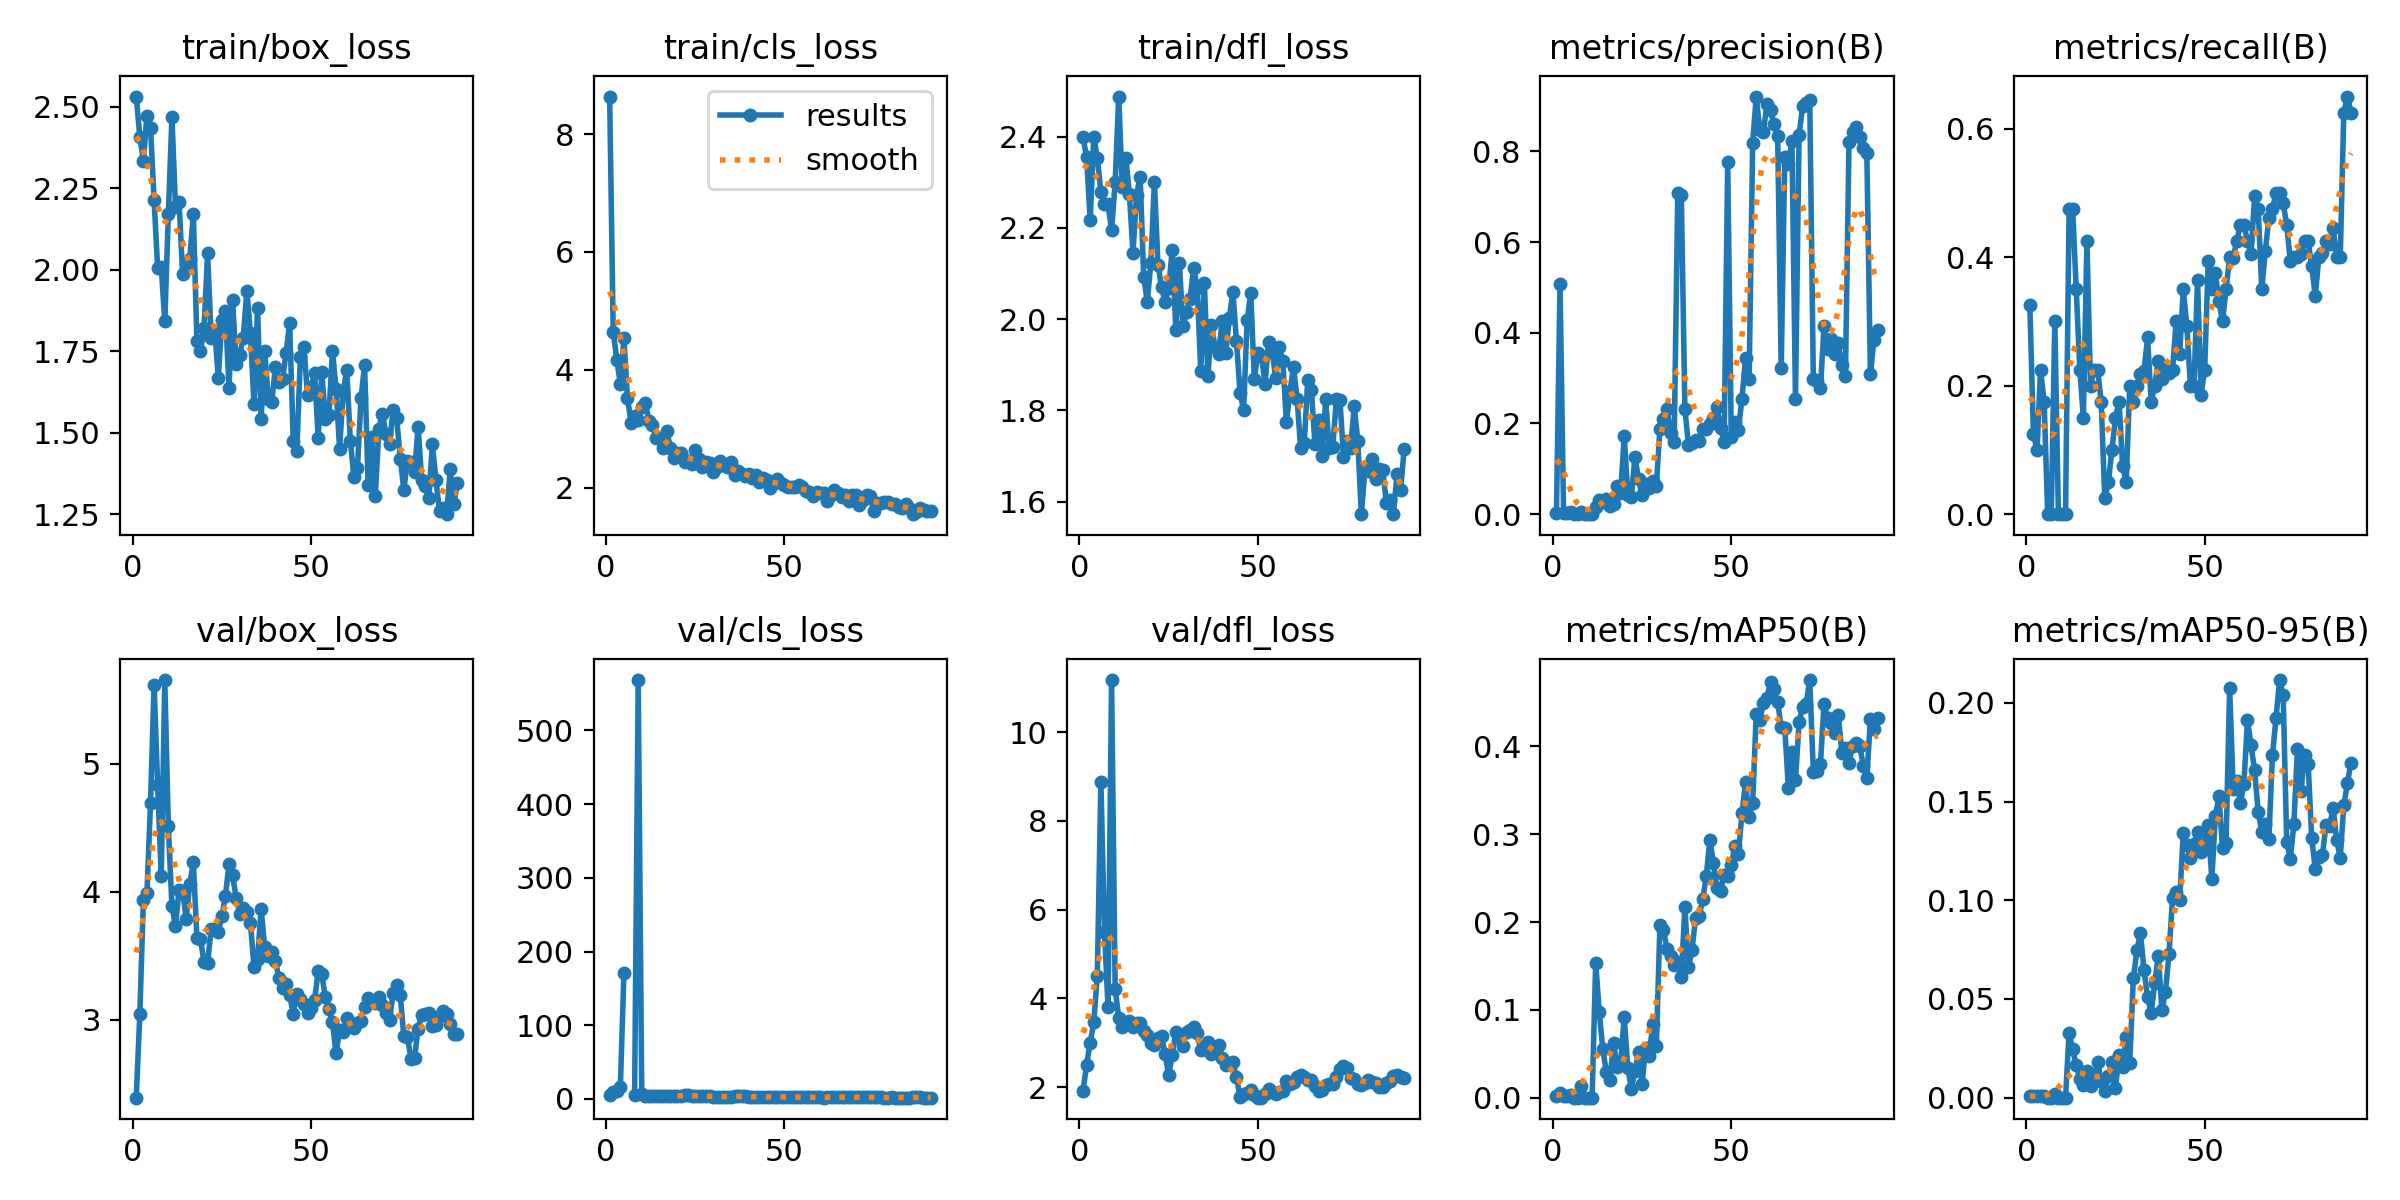

Values plotted in this chart, from the file beside it:
epoch, time, train/box_loss, train/cls_loss, train/dfl_loss, metrics/precision(B), metrics/recall(B), metrics/mAP50(B), metrics/mAP50-95(B), val/box_loss, val/cls_loss, val/dfl_loss, lr/pg0, lr/pg1, lr/pg2
1, 7.925, 2.531, 8.636, 2.398, 0.00197, 0.325, 0.00228, 0.00096, 2.39, 5.048, 1.916, 0.0002167, 0.0002167, 0.0002167
2, 15.13, 2.408, 4.645, 2.355, 0.5076, 0.125, 0.0056, 0.00104, 3.041, 9.745, 2.506, 0.0004456, 0.0004456, 0.0004456
3, 22.18, 2.335, 4.168, 2.217, 0.00336, 0.1, 0.00233, 0.00072, 3.937, 10.22, 3.007, 0.0006699, 0.0006699, 0.0006699
4, 29.06, 2.473, 3.762, 2.4, 0.00307, 0.225, 0.00232, 0.00064, 3.99, 15.61, 3.46, 0.0008896, 0.0008896, 0.0008896
5, 35.97, 2.436, 4.533, 2.353, 0.00436, 0.175, 0.00346, 0.0009, 4.693, 171.1, 4.514, 0.001105, 0.001105, 0.001105
6, 42.96, 2.215, 3.517, 2.279, 0, 0, 0, 0, 5.616, inf, 8.885, 0.001315, 0.001315, 0.001315
7, 49.79, 2.005, 3.105, 2.251, 0, 0, 0, 0, 4.836, inf, 5.501, 0.001521, 0.001521, 0.001521
8, 57.12, 2.009, 3.211, 2.253, 0.00465, 0.3, 0.01306, 0.00187, 4.123, 4.687, 3.807, 0.001551, 0.001551, 0.001551
9, 64.77, 1.842, 3.144, 2.195, 0, 0, 0, 0, 5.653, 568.3, 11.17, 0.001535, 0.001535, 0.001535
10, 72.61, 2.171, 3.372, 2.3, 0, 0, 0, 0, 4.51, 6.038, 4.213, 0.001518, 0.001518, 0.001518
11, 80.74, 2.469, 3.444, 2.488, 0, 0, 0, 0, 3.889, 4.636, 3.564, 0.001502, 0.001502, 0.001502
12, 89.39, 2.193, 3.133, 2.289, 0.0154, 0.475, 0.1537, 0.0329, 3.729, 4.118, 3.345, 0.001485, 0.001485, 0.001485
13, 98.05, 2.208, 3.071, 2.354, 0.0306, 0.475, 0.0976, 0.02446, 4.014, 4.155, 3.448, 0.001469, 0.001469, 0.001469
14, 107.2, 1.988, 2.847, 2.274, 0.0263, 0.35, 0.05505, 0.01633, 4.005, 4.478, 3.5, 0.001452, 0.001452, 0.001452
15, 116.6, 2.019, 2.839, 2.145, 0.03261, 0.225, 0.02889, 0.00956, 3.789, 4.198, 3.358, 0.001436, 0.001436, 0.001436
16, 125.9, 2.033, 2.669, 2.273, 0.01783, 0.15, 0.02054, 0.0064, 4.06, 4.008, 3.453, 0.001419, 0.001419, 0.001419
17, 134.7, 2.17, 2.966, 2.311, 0.02185, 0.425, 0.06192, 0.0136, 4.228, 3.976, 3.453, 0.001403, 0.001403, 0.001403
18, 144.2, 1.783, 2.681, 2.093, 0.0616, 0.2, 0.03531, 0.00615, 3.64, 3.525, 3.255, 0.001386, 0.001386, 0.001386
19, 154.8, 1.75, 2.502, 2.038, 0.04774, 0.225, 0.04108, 0.00823, 3.63, 4.089, 3.178, 0.00137, 0.00137, 0.00137
20, 165.4, 1.822, 2.592, 2.122, 0.1724, 0.225, 0.09159, 0.01799, 3.447, 4.242, 2.996, 0.001353, 0.001353, 0.001353
21, 174.7, 2.05, 2.583, 2.301, 0.04308, 0.175, 0.03383, 0.00852, 3.443, 3.586, 2.948, 0.001337, 0.001337, 0.001337
22, 185.4, 1.792, 2.433, 2.12, 0.03853, 0.025, 0.01033, 0.00362, 3.711, 5.295, 3.099, 0.00132, 0.00132, 0.00132
23, 196.4, 1.813, 2.45, 2.07, 0.1258, 0.05, 0.03003, 0.01101, 3.711, 4.809, 3.155, 0.001304, 0.001304, 0.001304
24, 206.5, 1.67, 2.406, 2.038, 0.07711, 0.1, 0.05151, 0.01783, 3.687, 4.07, 2.744, 0.001287, 0.001287, 0.001287
25, 217, 1.846, 2.636, 2.069, 0.04203, 0.15, 0.0158, 0.00499, 3.809, 4.64, 2.264, 0.001271, 0.001271, 0.001271
26, 227.3, 1.874, 2.485, 2.152, 0.06686, 0.175, 0.05709, 0.0214, 3.969, 3.873, 2.729, 0.001254, 0.001254, 0.001254
27, 237.9, 1.637, 2.357, 1.977, 0.05782, 0.075, 0.0472, 0.01542, 4.215, 4.399, 3.239, 0.001238, 0.001238, 0.001238
28, 249.8, 1.907, 2.441, 2.124, 0.07406, 0.05, 0.08407, 0.03088, 4.128, 4.227, 3.123, 0.001221, 0.001221, 0.001221
29, 259.2, 1.711, 2.415, 1.984, 0.06262, 0.2, 0.05834, 0.01747, 3.954, 4.311, 2.934, 0.001205, 0.001205, 0.001205
30, 269.1, 1.74, 2.271, 2.016, 0.1877, 0.175, 0.1965, 0.06042, 3.826, 2.796, 3.248, 0.001188, 0.001188, 0.001188
31, 280.1, 1.792, 2.344, 2.045, 0.2101, 0.2, 0.1908, 0.0746, 3.869, 2.8, 3.3, 0.001172, 0.001172, 0.001172
32, 290.1, 1.936, 2.448, 2.112, 0.2325, 0.2175, 0.1696, 0.08329, 3.838, 2.609, 3.365, 0.001155, 0.001155, 0.001155
33, 300.7, 1.805, 2.4, 2.069, 0.179, 0.2231, 0.1611, 0.06458, 3.758, 2.722, 3.217, 0.001139, 0.001139, 0.001139
34, 312.7, 1.59, 2.346, 1.885, 0.1582, 0.275, 0.1512, 0.05103, 3.411, 2.553, 2.829, 0.001122, 0.001122, 0.001122
35, 323.4, 1.883, 2.435, 2.08, 0.7078, 0.175, 0.154, 0.04292, 3.475, 2.484, 2.894, 0.001106, 0.001106, 0.001106
36, 334.3, 1.542, 2.215, 1.875, 0.7038, 0.2, 0.1372, 0.0579, 3.861, 3.743, 3.029, 0.001089, 0.001089, 0.001089
37, 345.4, 1.751, 2.289, 1.987, 0.2319, 0.2381, 0.217, 0.07193, 3.571, 3.907, 2.754, 0.001073, 0.001073, 0.001073
38, 355.4, 1.603, 2.226, 1.938, 0.1534, 0.2105, 0.1484, 0.04438, 3.493, 4.063, 2.894, 0.001056, 0.001056, 0.001056
39, 365.4, 1.595, 2.19, 1.925, 0.1566, 0.225, 0.1684, 0.05342, 3.532, 4.021, 2.953, 0.00104, 0.00104, 0.00104
40, 376.6, 1.703, 2.235, 1.997, 0.1636, 0.219, 0.205, 0.07268, 3.455, 3.196, 2.649, 0.001023, 0.001023, 0.001023
41, 386.7, 1.656, 2.158, 1.925, 0.1615, 0.225, 0.2073, 0.1014, 3.328, 2.76, 2.493, 0.001007, 0.001007, 0.001007
42, 396.8, 1.665, 2.212, 2.002, 0.1872, 0.3, 0.2257, 0.1044, 3.246, 2.679, 2.547, 0.0009904, 0.0009904, 0.0009904
43, 407.9, 1.745, 2.104, 2.06, 0.1876, 0.25, 0.2526, 0.1004, 3.275, 2.559, 2.559, 0.0009739, 0.0009739, 0.0009739
44, 418.2, 1.837, 2.159, 1.952, 0.1981, 0.35, 0.294, 0.134, 3.196, 2.42, 2.24, 0.0009574, 0.0009574, 0.0009574
45, 428.5, 1.476, 2.129, 1.839, 0.2113, 0.293, 0.2676, 0.1278, 3.045, 2.504, 1.772, 0.0009409, 0.0009409, 0.0009409
46, 440.1, 1.443, 1.993, 1.801, 0.2356, 0.2, 0.2383, 0.1214, 3.201, 2.799, 1.849, 0.0009244, 0.0009244, 0.0009244
47, 451, 1.731, 2.085, 1.998, 0.1905, 0.2, 0.235, 0.1287, 3.158, 2.803, 1.876, 0.0009078, 0.0009078, 0.0009078
48, 461.2, 1.765, 2.14, 2.057, 0.1597, 0.3638, 0.2541, 0.1345, 3.12, 2.831, 1.929, 0.0008913, 0.0008913, 0.0008913
49, 471.9, 1.616, 2.079, 1.869, 0.7762, 0.1856, 0.2525, 0.1246, 3.053, 2.938, 1.832, 0.0008748, 0.0008748, 0.0008748
50, 482.6, 1.642, 2.04, 1.927, 0.171, 0.225, 0.265, 0.1284, 3.091, 2.558, 1.767, 0.0008583, 0.0008583, 0.0008583
51, 493.5, 1.683, 2.013, 1.92, 0.2033, 0.3941, 0.2862, 0.138, 3.153, 2.547, 1.764, 0.0008418, 0.0008418, 0.0008418
52, 503.3, 1.485, 2.005, 1.858, 0.186, 0.35, 0.2778, 0.1106, 3.38, 2.7, 1.857, 0.0008253, 0.0008253, 0.0008253
53, 513.6, 1.685, 2.011, 1.95, 0.2549, 0.375, 0.324, 0.1425, 3.355, 2.77, 1.957, 0.0008088, 0.0008088, 0.0008088
54, 524.7, 1.543, 2.037, 1.929, 0.3441, 0.3313, 0.3591, 0.1526, 3.176, 2.478, 1.894, 0.0007923, 0.0007923, 0.0007923
55, 536.2, 1.554, 2.013, 1.871, 0.298, 0.3, 0.3192, 0.1263, 3.079, 2.359, 1.858, 0.0007758, 0.0007758, 0.0007758
56, 548.7, 1.752, 1.946, 1.938, 0.8188, 0.35, 0.3354, 0.1292, 2.978, 2.308, 1.902, 0.0007593, 0.0007593, 0.0007593
57, 559.3, 1.635, 1.932, 1.909, 0.921, 0.3998, 0.4368, 0.2076, 2.736, 2.023, 1.92, 0.0007428, 0.0007428, 0.0007428
58, 569.7, 1.452, 1.861, 1.774, 0.8476, 0.3991, 0.4303, 0.1563, 2.919, 2.032, 2.131, 0.0007263, 0.0007263, 0.0007263
59, 579.6, 1.626, 1.93, 1.842, 0.8421, 0.425, 0.4496, 0.1606, 2.906, 2.064, 2.073, 0.0007098, 0.0007098, 0.0007098
60, 592.3, 1.693, 1.917, 1.895, 0.9054, 0.45, 0.4557, 0.1492, 3.011, 2.152, 2.121, 0.0006933, 0.0006933, 0.0006933
... 31 more rows
